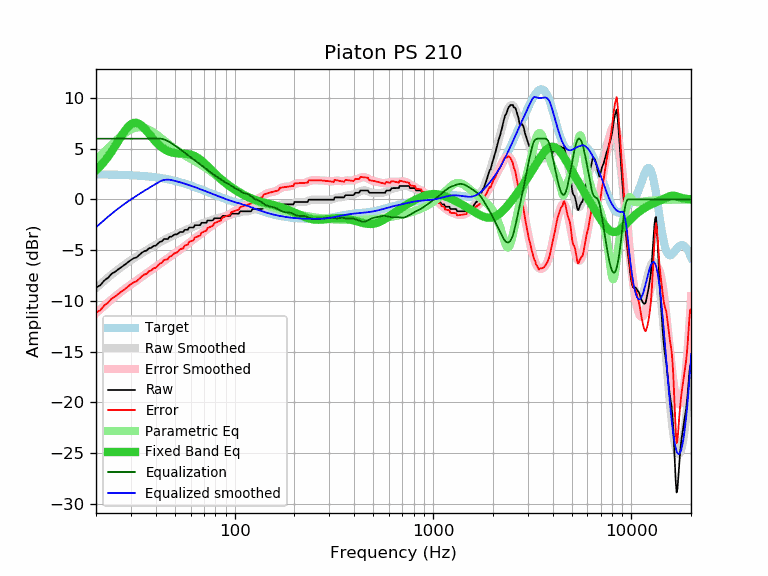

Data behind this chart, as committed beside it:
frequency, raw, error, smoothed, error_smoothed, equalization, parametric_eq, equalized_raw, equalized_smoothed, target
20, -8.68, -11.16, -8.73, -11.21, 6.00, 2.87, -2.68, -2.73, 2.47
21, -8.46, -10.93, -8.37, -10.84, 6.00, 3.28, -2.46, -2.37, 2.47
22, -8.00, -10.47, -8.03, -10.49, 6.00, 3.73, -2.00, -2.03, 2.46
23, -7.72, -10.18, -7.70, -10.16, 6.00, 4.22, -1.72, -1.70, 2.46
24, -7.32, -9.77, -7.40, -9.85, 6.00, 4.74, -1.32, -1.40, 2.45
25, -7.12, -9.56, -7.12, -9.56, 6.00, 5.28, -1.12, -1.12, 2.44
26, -6.86, -9.30, -6.86, -9.30, 6.00, 5.82, -0.86, -0.86, 2.43
27, -6.63, -9.06, -6.62, -9.05, 6.00, 6.33, -0.63, -0.62, 2.42
28, -6.42, -8.84, -6.40, -8.81, 6.00, 6.79, -0.42, -0.40, 2.41
29, -6.18, -8.58, -6.19, -8.59, 6.00, 7.16, -0.18, -0.19, 2.40
30, -5.97, -8.36, -6.00, -8.38, 6.00, 7.42, 0.03, 0.00, 2.39
31, -5.79, -8.17, -5.81, -8.19, 6.00, 7.55, 0.21, 0.19, 2.37
32, -5.72, -8.08, -5.64, -7.99, 6.00, 7.56, 0.28, 0.36, 2.36
33, -5.49, -7.84, -5.47, -7.81, 6.00, 7.46, 0.51, 0.53, 2.34
34, -5.26, -7.59, -5.31, -7.63, 6.00, 7.27, 0.74, 0.69, 2.32
35, -5.10, -7.41, -5.15, -7.46, 6.00, 7.03, 0.90, 0.85, 2.31
36, -5.04, -7.33, -5.01, -7.29, 6.00, 6.76, 0.96, 0.99, 2.29
37, -4.81, -7.08, -4.86, -7.13, 6.00, 6.48, 1.19, 1.14, 2.26
38, -4.76, -7.00, -4.73, -6.97, 6.00, 6.20, 1.24, 1.27, 2.24
39, -4.58, -6.80, -4.60, -6.81, 6.00, 5.94, 1.42, 1.40, 2.21
40, -4.55, -6.74, -4.47, -6.66, 6.00, 5.70, 1.45, 1.53, 2.19
41, -4.35, -6.51, -4.35, -6.50, 6.00, 5.49, 1.65, 1.65, 2.16
42, -4.18, -6.31, -4.23, -6.36, 6.00, 5.30, 1.82, 1.77, 2.13
43, -4.13, -6.23, -4.11, -6.21, 5.98, 5.13, 1.84, 1.86, 2.10
44, -3.90, -5.97, -4.00, -6.07, 5.93, 4.99, 2.02, 1.92, 2.07
45, -3.90, -5.93, -3.90, -5.93, 5.85, 4.88, 1.95, 1.95, 2.03
46, -3.90, -5.90, -3.81, -5.80, 5.77, 4.78, 1.86, 1.96, 1.99
47, -3.67, -5.63, -3.72, -5.68, 5.66, 4.71, 1.99, 1.94, 1.96
48, -3.67, -5.59, -3.64, -5.55, 5.55, 4.65, 1.88, 1.92, 1.92
49, -3.54, -5.42, -3.56, -5.43, 5.43, 4.60, 1.89, 1.88, 1.88
50, -3.44, -5.28, -3.48, -5.32, 5.32, 4.57, 1.87, 1.83, 1.83
51, -3.44, -5.23, -3.41, -5.20, 5.20, 4.55, 1.76, 1.79, 1.79
52, -3.34, -5.09, -3.34, -5.08, 5.08, 4.54, 1.74, 1.75, 1.75
53, -3.21, -4.91, -3.27, -4.97, 4.97, 4.53, 1.75, 1.70, 1.70
54, -3.21, -4.87, -3.20, -4.85, 4.85, 4.52, 1.64, 1.66, 1.66
55, -3.21, -4.82, -3.13, -4.74, 4.74, 4.52, 1.52, 1.61, 1.61
56, -2.99, -4.55, -3.06, -4.62, 4.62, 4.51, 1.63, 1.56, 1.56
57, -2.99, -4.51, -2.99, -4.50, 4.50, 4.50, 1.51, 1.51, 1.51
58, -2.99, -4.46, -2.92, -4.38, 4.38, 4.48, 1.39, 1.46, 1.46
59, -2.76, -4.18, -2.85, -4.27, 4.27, 4.46, 1.51, 1.42, 1.42
60, -2.76, -4.13, -2.79, -4.16, 4.16, 4.43, 1.39, 1.37, 1.37
61, -2.76, -4.08, -2.73, -4.05, 4.05, 4.38, 1.29, 1.32, 1.32
62, -2.76, -4.03, -2.68, -3.94, 3.94, 4.33, 1.18, 1.27, 1.27
63, -2.53, -3.75, -2.62, -3.84, 3.84, 4.27, 1.31, 1.22, 1.22
64, -2.53, -3.70, -2.58, -3.74, 3.74, 4.20, 1.21, 1.17, 1.17
65, -2.53, -3.65, -2.53, -3.65, 3.65, 4.12, 1.11, 1.12, 1.12
66, -2.53, -3.60, -2.48, -3.55, 3.55, 4.03, 1.02, 1.07, 1.07
67, -2.53, -3.55, -2.44, -3.46, 3.46, 3.94, 0.93, 1.02, 1.02
68, -2.30, -3.28, -2.39, -3.36, 3.36, 3.83, 1.06, 0.97, 0.97
69, -2.30, -3.23, -2.35, -3.27, 3.27, 3.73, 0.97, 0.93, 0.93
70, -2.30, -3.18, -2.30, -3.18, 3.18, 3.62, 0.87, 0.88, 0.88
71, -2.30, -3.13, -2.25, -3.08, 3.08, 3.51, 0.78, 0.83, 0.83
72, -2.29, -3.08, -2.21, -2.99, 2.99, 3.39, 0.70, 0.78, 0.78
73, -2.07, -2.81, -2.16, -2.90, 2.90, 3.28, 0.83, 0.74, 0.74
74, -2.07, -2.77, -2.12, -2.81, 2.81, 3.16, 0.74, 0.69, 0.69
75, -2.07, -2.72, -2.08, -2.73, 2.73, 3.05, 0.66, 0.65, 0.65
76, -2.07, -2.68, -2.04, -2.64, 2.64, 2.94, 0.57, 0.60, 0.60
77, -2.07, -2.63, -2.00, -2.56, 2.56, 2.82, 0.49, 0.56, 0.56
78, -2.01, -2.53, -1.97, -2.48, 2.48, 2.72, 0.47, 0.52, 0.52
79, -1.85, -2.33, -1.94, -2.41, 2.41, 2.61, 0.56, 0.47, 0.47
... 553 more rows
